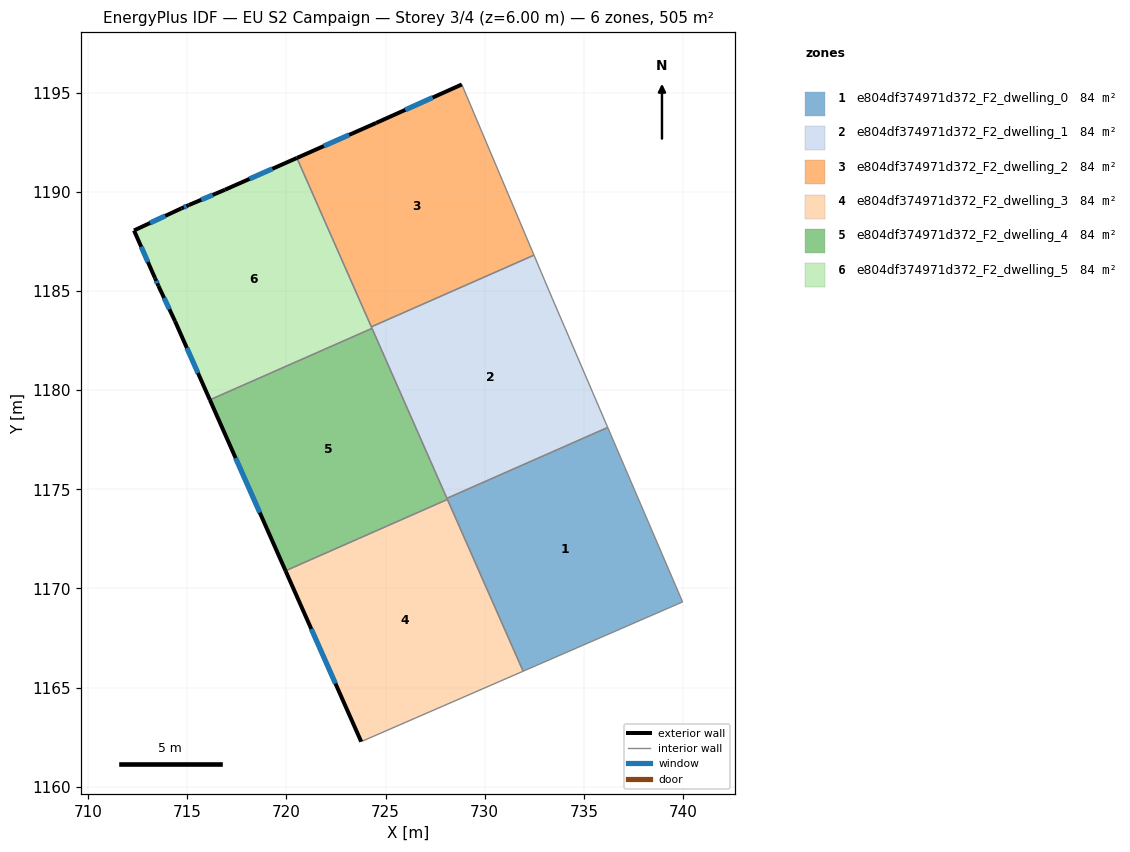
=== STOREY PLAN SPEC (per zone: floor XY polygon, exterior-wall plan segments, windows/doors) ===
zone 1: e804df374971d372_F2_dwelling_0  (84.2 m²)
  floor: (736.20, 1178.12) (739.98, 1169.32) (731.94, 1165.83) (728.10, 1174.54)
  interior walls: 5
zone 2: e804df374971d372_F2_dwelling_1  (84.2 m²)
  floor: (733.41, 1184.63) (734.01, 1183.24) (736.20, 1178.12) (728.10, 1174.54) (724.29, 1183.19) (732.49, 1186.81)
  interior walls: 7
zone 3: e804df374971d372_F2_dwelling_2  (84.2 m²)
  floor: (728.85, 1195.41) (732.49, 1186.81) (724.29, 1183.19) (720.53, 1191.71) (724.53, 1193.47)
  exterior wall: (724.53, 1193.47) – (720.53, 1191.71)  [4.4 m]
    window: (723.17, 1192.87) – (721.89, 1192.31)  [1.3 m²]
  exterior wall: (728.85, 1195.41) – (724.53, 1193.47)  [4.7 m]
    window: (727.38, 1194.75) – (726.00, 1194.13)  [1.5 m²]
  interior walls: 3
zone 4: e804df374971d372_F2_dwelling_3  (84.2 m²)
  floor: (728.12, 1174.49) (731.94, 1165.83) (723.77, 1162.28) (719.96, 1170.89)
  exterior wall: (719.96, 1170.89) – (723.77, 1162.28)  [9.4 m]
    window: (721.26, 1167.96) – (722.48, 1165.21)  [2.9 m²]
  interior walls: 3
zone 5: e804df374971d372_F2_dwelling_4  (84.2 m²)
  floor: (724.32, 1183.12) (728.12, 1174.49) (719.96, 1170.89) (716.14, 1179.51)
  exterior wall: (716.14, 1179.51) – (719.96, 1170.89)  [9.4 m]
    window: (717.44, 1176.58) – (718.66, 1173.82)  [2.9 m²]
  interior walls: 4
zone 6: e804df374971d372_F2_dwelling_5  (84.2 m²)
  floor: (720.53, 1191.71) (724.32, 1183.12) (716.14, 1179.51) (714.39, 1183.48) (713.55, 1185.26) (713.38, 1185.64) (712.32, 1188.05) (714.71, 1189.17) (715.09, 1189.33) (716.91, 1190.11)
  exterior wall: (714.71, 1189.17) – (712.32, 1188.05)  [2.6 m]
    window: (713.90, 1188.79) – (713.13, 1188.43)  [0.8 m²]
  exterior wall: (715.09, 1189.33) – (714.71, 1189.17)  [0.4 m]
    window: (714.96, 1189.28) – (714.84, 1189.22)  [0.1 m²]
  exterior wall: (716.91, 1190.11) – (715.09, 1189.33)  [2.0 m]
    window: (716.29, 1189.84) – (715.71, 1189.60)  [0.6 m²]
  exterior wall: (720.53, 1191.71) – (716.91, 1190.11)  [4.0 m]
    window: (719.30, 1191.16) – (718.14, 1190.65)  [1.2 m²]
  exterior wall: (714.39, 1183.48) – (716.14, 1179.51)  [4.3 m]
    window: (714.98, 1182.13) – (715.55, 1180.86)  [1.3 m²]
  exterior wall: (713.55, 1185.26) – (714.39, 1183.48)  [2.0 m]
    window: (713.83, 1184.65) – (714.10, 1184.08)  [0.6 m²]
  exterior wall: (713.38, 1185.64) – (713.55, 1185.26)  [0.4 m]
    window: (713.44, 1185.51) – (713.49, 1185.39)  [0.1 m²]
  exterior wall: (712.32, 1188.05) – (713.38, 1185.64)  [2.6 m]
    window: (712.68, 1187.23) – (713.02, 1186.46)  [0.8 m²]
  interior walls: 3

=== DERIVED (storey summary) ===
Building: EU S2 Campaign
Storey: 3 of 4  (floor level z = 6.00 m)
Storey gross floor area: 505.0 m²
Zones on this storey: 6
  - e804df374971d372_F2_dwelling_0: floor 84.2 m²
  - e804df374971d372_F2_dwelling_1: floor 84.2 m²
  - e804df374971d372_F2_dwelling_2: floor 84.2 m²; exterior wall 9.1 m (27.3 m²); 2 window(s) 2.8 m²; WWR 10.2%
  - e804df374971d372_F2_dwelling_3: floor 84.2 m²; exterior wall 9.4 m (28.3 m²); 1 window(s) 2.9 m²; WWR 10.2%
  - e804df374971d372_F2_dwelling_4: floor 84.2 m²; exterior wall 9.4 m (28.3 m²); 1 window(s) 2.9 m²; WWR 10.2%
  - e804df374971d372_F2_dwelling_5: floor 84.2 m²; exterior wall 18.4 m (55.1 m²); 8 window(s) 5.6 m²; WWR 10.2%
Zone adjacency (shared interzone walls):
  - e804df374971d372_F2_dwelling_0 ↔ e804df374971d372_F2_dwelling_1
  - e804df374971d372_F2_dwelling_0 ↔ e804df374971d372_F2_dwelling_3
  - e804df374971d372_F2_dwelling_0 ↔ e804df374971d372_F2_dwelling_4
  - e804df374971d372_F2_dwelling_1 ↔ e804df374971d372_F2_dwelling_2
  - e804df374971d372_F2_dwelling_1 ↔ e804df374971d372_F2_dwelling_4
  - e804df374971d372_F2_dwelling_1 ↔ e804df374971d372_F2_dwelling_5
  - e804df374971d372_F2_dwelling_2 ↔ e804df374971d372_F2_dwelling_5
  - e804df374971d372_F2_dwelling_3 ↔ e804df374971d372_F2_dwelling_4
  - e804df374971d372_F2_dwelling_4 ↔ e804df374971d372_F2_dwelling_5